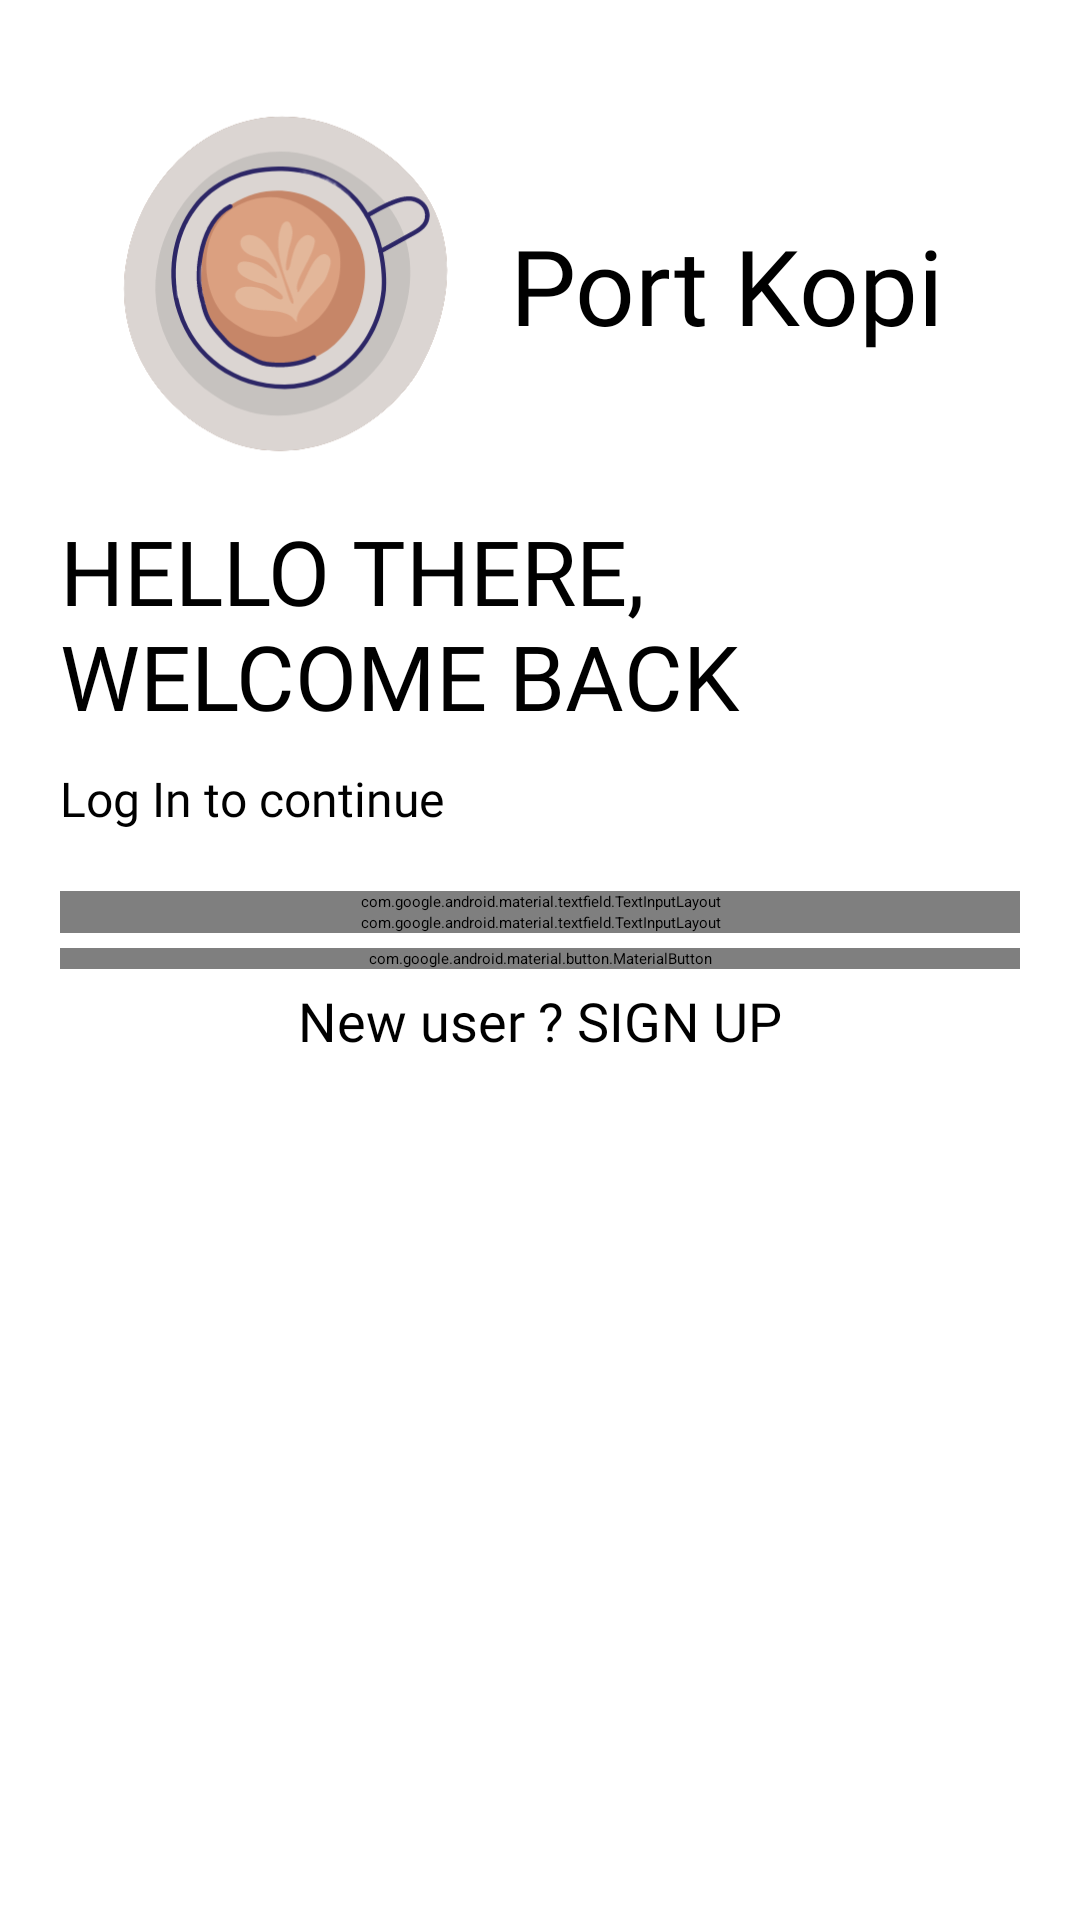

Android layout source for this screen:
<!-- AndroidManifest.xml: application theme Theme.PortKopi -->
<!-- res/layout/activity_login.xml -->
<?xml version="1.0" encoding="utf-8"?>
<LinearLayout xmlns:android="http://schemas.android.com/apk/res/android"
    xmlns:app="http://schemas.android.com/apk/res-auto"
    xmlns:tools="http://schemas.android.com/tools"
    android:layout_width="match_parent"
    android:layout_height="match_parent"
    tools:context=".Login"
    android:orientation="vertical"
    android:background="#fff"
    android:padding="20dp">

    <LinearLayout
        android:layout_width="match_parent"
        android:layout_height="wrap_content"
        android:orientation="horizontal">

        <ImageView
            android:id="@+id/logoImage"
            android:layout_width="150dp"
            android:layout_height="150dp"
            android:transitionName="logo_image"
            android:src="@drawable/ic_coffee_cup" />

        <TextView
            android:id="@+id/logoName"
            android:layout_width="wrap_content"
            android:layout_height="wrap_content"
            android:fontFamily="@font/headland_one"
            android:text="Port Kopi"
            android:textColor="#000000"
            android:textSize="35sp"
            android:layout_gravity="center"/>

    </LinearLayout>

    <TextView
        android:id="@+id/sloganA"
        android:layout_width="wrap_content"
        android:layout_height="wrap_content"
        android:fontFamily="@font/headland_one"
        android:text="HELLO THERE, WELCOME BACK"
        android:textSize="30sp"
        android:textColor="#000000"/>

    <TextView
        android:id="@+id/sloganB"
        android:layout_width="wrap_content"
        android:layout_height="wrap_content"
        android:layout_marginTop="10dp"
        android:fontFamily="@font/headland_one"
        android:text="Log In to continue"
        android:textColor="#000000"
        android:textSize="16sp" />

    <LinearLayout
        android:layout_width="match_parent"
        android:layout_height="wrap_content"
        android:layout_marginTop="20dp"
        android:layout_marginBottom="20dp"
        android:orientation="vertical" >

        <com.google.android.material.textfield.TextInputLayout
            android:id="@+id/loginEmail"
            style="@style/Widget.MaterialComponents.TextInputLayout.OutlinedBox"
            android:layout_width="match_parent"
            android:layout_height="match_parent"
            android:hint="Email">

            <EditText
                android:id="@id/email"
                android:layout_width="match_parent"
                android:layout_height="wrap_content" />

        </com.google.android.material.textfield.TextInputLayout>

        <com.google.android.material.textfield.TextInputLayout
            android:layout_width="match_parent"
            android:layout_height="match_parent"
            android:id="@+id/login_password"
            android:hint="Password"
            app:passwordToggleEnabled="true"
            style="@style/Widget.MaterialComponents.TextInputLayout.OutlinedBox">

            <EditText
                android:id="@+id/password"
                android:layout_width="match_parent"
                android:layout_height="wrap_content"
                android:inputType="textPassword" />

        </com.google.android.material.textfield.TextInputLayout>


        


        <com.google.android.material.button.MaterialButton
            android:id="@+id/loginBTN"
            android:layout_width="match_parent"
            android:layout_height="wrap_content"
            android:textColor="#fff"
            android:text="Log In"
            android:textSize="18sp"
            android:fontFamily="@font/antic_slab"
            android:layout_marginTop="5dp"
            android:layout_marginBottom="5dp"
            android:onClick="logIn"/>

        <com.google.android.material.textview.MaterialTextView
            android:id="@+id/signUp"
            android:layout_width="match_parent"
            android:layout_height="wrap_content"
            android:text="New user ? SIGN UP"
            android:textSize="18sp"
            android:gravity="center"
            android:fontFamily="@font/antic_slab"
            android:textColor="#000000"/>

    </LinearLayout>

</LinearLayout>
<!-- resources referenced by this layout -->
<resources>
  <!-- drawable ic_coffee_cup: png bitmap (drawable, 31261 bytes) -->
  <style name="Theme.PortKopi" parent="Theme.MaterialComponents.DayNight.NoActionBar">
          
          <item name="colorPrimary">#CA965C</item>
          <item name="colorPrimaryVariant">#876445</item>
          <item name="colorOnPrimary">#FFFFFF</item>
          
          <item name="colorSecondary">#F4DFBA</item>
          <item name="colorSecondaryVariant">#EEC373</item>
          <item name="colorOnSecondary">#000000</item>
          
          <item name="android:statusBarColor" tools:targetApi="l">?attr/colorPrimaryVariant</item>
          
          <item name="android:windowContentTransitions">true</item>
      </style>
</resources>
